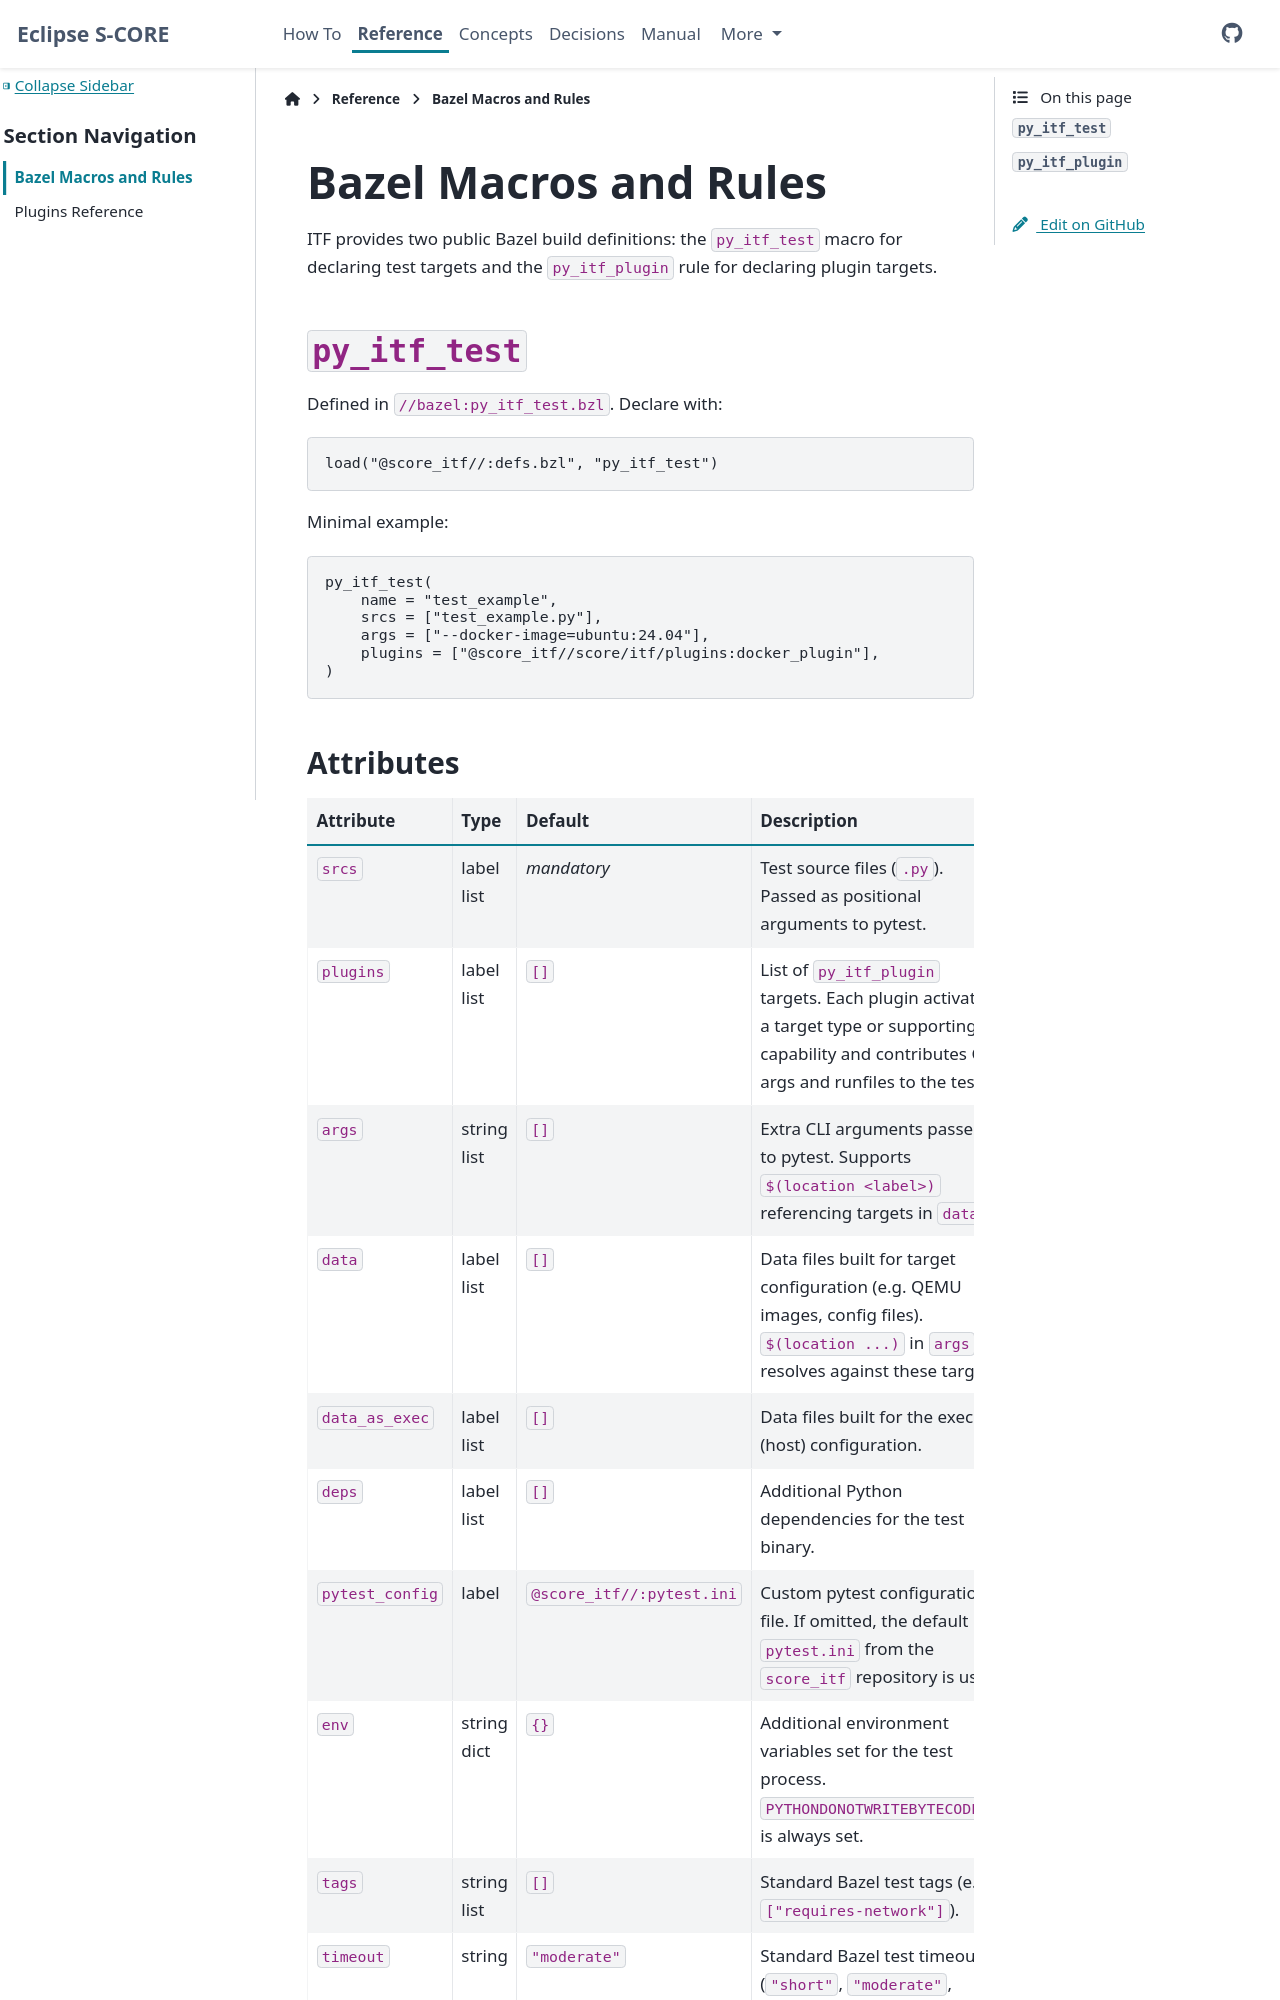

repository: eclipse-score/itf · page: main/reference/bazel_macros.html · generator: sphinx

..
   # *******************************************************************************
   # Copyright (c) 2026 Contributors to the Eclipse Foundation
   #
   # See the NOTICE file(s) distributed with this work for additional
   # information regarding copyright ownership.
   #
   # This program and the accompanying materials are made available under the
   # terms of the Apache License Version 2.0 which is available at
   # https://www.apache.org/licenses/LICENSE-2.0
   #
   # SPDX-License-Identifier: Apache-2.0
   # *******************************************************************************

.. _itf_bazel-macros:

Bazel Macros and Rules
======================

ITF provides two public Bazel build definitions: the ``py_itf_test`` macro
for declaring test targets and the ``py_itf_plugin`` rule for declaring
plugin targets.

``py_itf_test``
---------------

Defined in ``//bazel:py_itf_test.bzl``. Declare with:

.. code-block:: starlark

   load("@score_itf//:defs.bzl", "py_itf_test")

Minimal example:

.. code-block:: starlark

   py_itf_test(
       name = "test_example",
       srcs = ["test_example.py"],
       args = ["--docker-image=ubuntu:24.04"],
       plugins = ["@score_itf//score/itf/plugins:docker_plugin"],
   )
